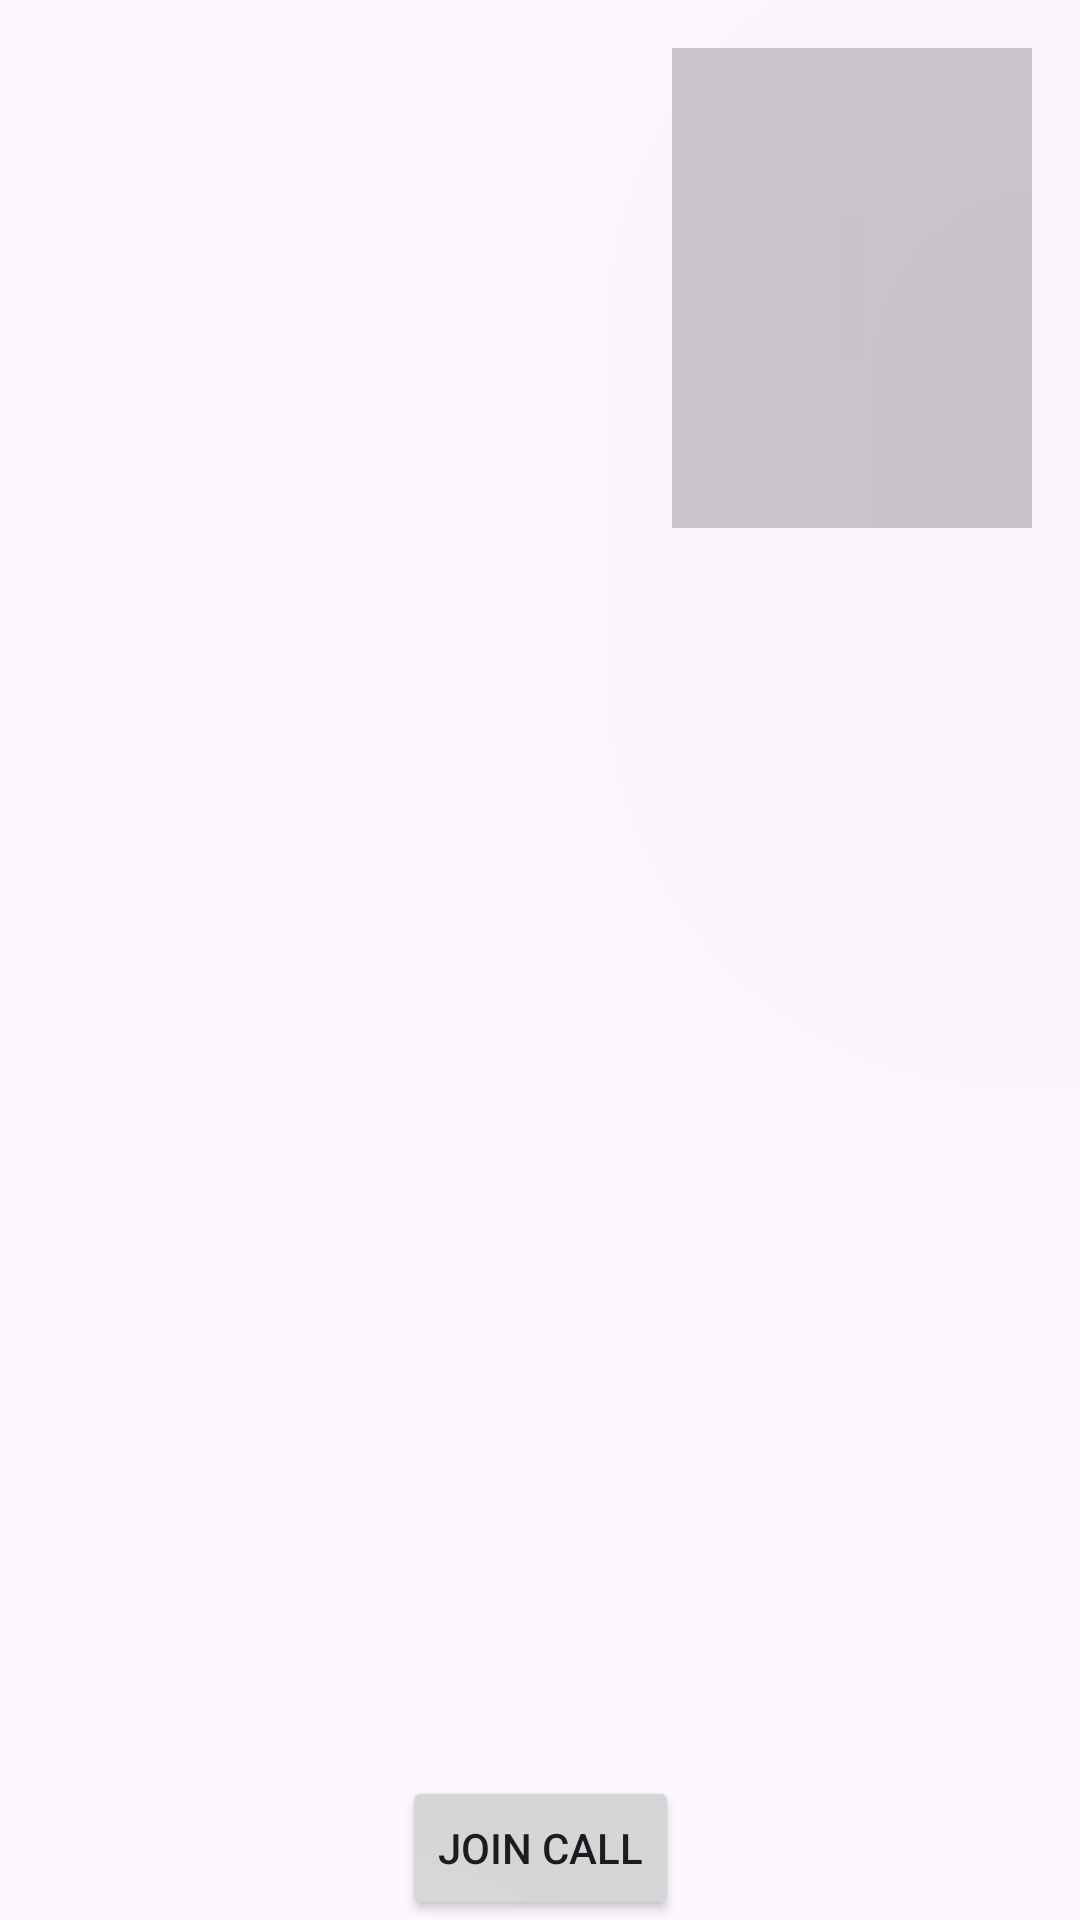

Produce the Android XML layout that renders to this screen, including the resource entries it uses.
<!-- AndroidManifest.xml: application theme Theme.AgroaViedoCalling -->
<!-- res/layout/activity_main.xml -->
<?xml version="1.0" encoding="utf-8"?>
<androidx.constraintlayout.widget.ConstraintLayout xmlns:android="http://schemas.android.com/apk/res/android"
    xmlns:app="http://schemas.android.com/apk/res-auto"
    xmlns:tools="http://schemas.android.com/tools"
    android:id="@+id/main"
    android:layout_width="match_parent"
    android:layout_height="match_parent"
    tools:context=".MainActivity">

    
    <Button
        android:id="@+id/join_btn"
        app:layout_constraintBottom_toBottomOf="parent"
        app:layout_constraintStart_toStartOf="parent"
        app:layout_constraintEnd_toEndOf="parent"
        android:gravity="center"
        android:text="Join Call"
        android:layout_width="wrap_content"
        android:layout_height="wrap_content"/>

    
    <FrameLayout
        android:id="@+id/remoteVideoViewContainer"
        android:layout_width="0dp"
        android:layout_height="0dp"
        app:layout_constraintTop_toTopOf="parent"
        app:layout_constraintBottom_toBottomOf="parent"
        app:layout_constraintStart_toStartOf="parent"
        app:layout_constraintEnd_toEndOf="parent"
       />

    
    <FrameLayout
        android:id="@+id/localVideoViewContainer"
        android:layout_width="120dp"
        android:layout_height="160dp"
        android:layout_margin="16dp"
        android:background="#33000000"
        android:elevation="200dp"

        app:layout_constraintTop_toTopOf="parent"
        app:layout_constraintEnd_toEndOf="parent" />

    
    
    <LinearLayout
        android:id="@+id/call_controls_layout"
        android:layout_width="0dp"
        android:layout_height="wrap_content"
        android:orientation="horizontal"
        android:gravity="center"
        android:layout_margin="16dp"
        android:visibility="gone"
        app:layout_constraintBottom_toBottomOf="parent"
        app:layout_constraintStart_toStartOf="parent"
        app:layout_constraintEnd_toEndOf="parent">

        <ImageButton
            android:id="@+id/btn_mute"
            android:layout_width="60dp"
            android:layout_height="60dp"
            android:src="@drawable/ic_mic"
            android:layout_marginEnd="10dp"
            android:backgroundTint="@color/white"
            android:background="@drawable/round_button" />

        <ImageButton
            android:id="@+id/btn_end"
            android:layout_width="60dp"
            android:layout_marginEnd="10dp"
            android:layout_height="60dp"
            android:src="@drawable/ic_call_end"
            android:backgroundTint="@color/white"
            android:background="@drawable/round_button" />

        <ImageButton
            android:id="@+id/btn_switch_camera"
            android:layout_width="60dp"
            android:layout_height="60dp"
            android:src="@drawable/ic_camera_switch"
            android:backgroundTint="@color/white"
            android:background="@drawable/round_button" />

    </LinearLayout>

</androidx.constraintlayout.widget.ConstraintLayout>
<!-- resources referenced by this layout -->
<resources>
  <color name="white">#FFFFFFFF</color>
  <!-- drawable ic_call_end (drawable) -->
  <vector xmlns:android="http://schemas.android.com/apk/res/android"
      android:width="24dp"
      android:height="24dp"
      android:viewportWidth="24"
      android:viewportHeight="24">
      <path
          android:fillColor="#FF3B30"
          android:pathData="M21 15.46l-5.27-1.06c-.45-.09-.9.06-1.2.39l-2.07 2.24a16.9 16.9 0 0 1-5.76-5.76l2.24-2.07c.33-.3.48-.75.39-1.2L8.54 3H3.03c-.56 0-1.03.47-1.03 1.03 0 9.39 7.61 17 17 17 .56 0 1.03-.47 1.03-1.03v-5.54z"/>
  </vector>
  <!-- drawable ic_camera_switch (drawable) -->
  <vector xmlns:android="http://schemas.android.com/apk/res/android"
      android:width="24dp"
      android:height="24dp"
      android:viewportWidth="24"
      android:viewportHeight="24">
      <path
          android:fillColor="@color/black"
          android:pathData="M16 7l-1.41 1.41 2.59 2.59H13v2h4.17l-2.58 2.59L16 17l5-5-5-5zm-8 10l1.41-1.41L6.83 13H11v-2H6.83l2.58-2.59L8 7l-5 5 5 5z"/>
  </vector>
  <!-- drawable ic_mic (drawable) -->
  <vector xmlns:android="http://schemas.android.com/apk/res/android"
      android:width="24dp"
      android:height="24dp"
      android:viewportWidth="24"
      android:viewportHeight="24">
      <path
          android:fillColor="@color/black"
          android:pathData="M12 14a3 3 0 0 0 3-3V5a3 3 0 0 0-6 0v6a3 3 0 0 0 3 3zm5-3a5 5 0 0 1-10 0H5a7 7 0 0 0 6 6.92V21h2v-3.08A7 7 0 0 0 19 11h-2z"/>
  </vector>
  <style name="Theme.AgroaViedoCalling" parent="Base.Theme.AgroaViedoCalling" />
  <color name="black">#FF000000</color>
  <style name="Base.Theme.AgroaViedoCalling" parent="Theme.Material3.DayNight.NoActionBar">
          
          
      </style>
</resources>
